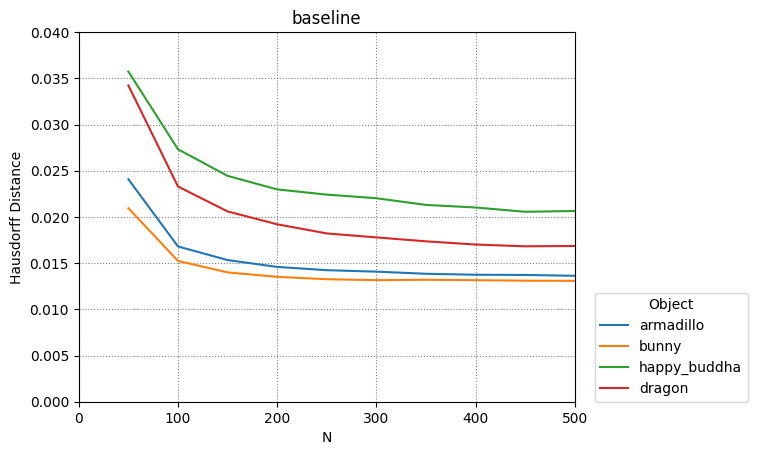

The file beside this chart, header and first rows:
armadillo, bunny, happy_buddha, dragon
50, 100, 150, 200, 250, 300, 350, 400, 450, 500
0.02408, 0.0168, 0.01533, 0.01459, 0.01424, 0.01408, 0.01385, 0.01374, 0.01372, 0.01363
0.02094, 0.01524, 0.014, 0.01352, 0.01326, 0.01316, 0.0132, 0.01316, 0.0131, 0.01308
0.03574, 0.02732, 0.02444, 0.02298, 0.02241, 0.02202, 0.0213, 0.02102, 0.02056, 0.02064
0.03423, 0.02329, 0.0206, 0.0192, 0.01821, 0.01778, 0.01736, 0.01701, 0.01682, 0.01686
